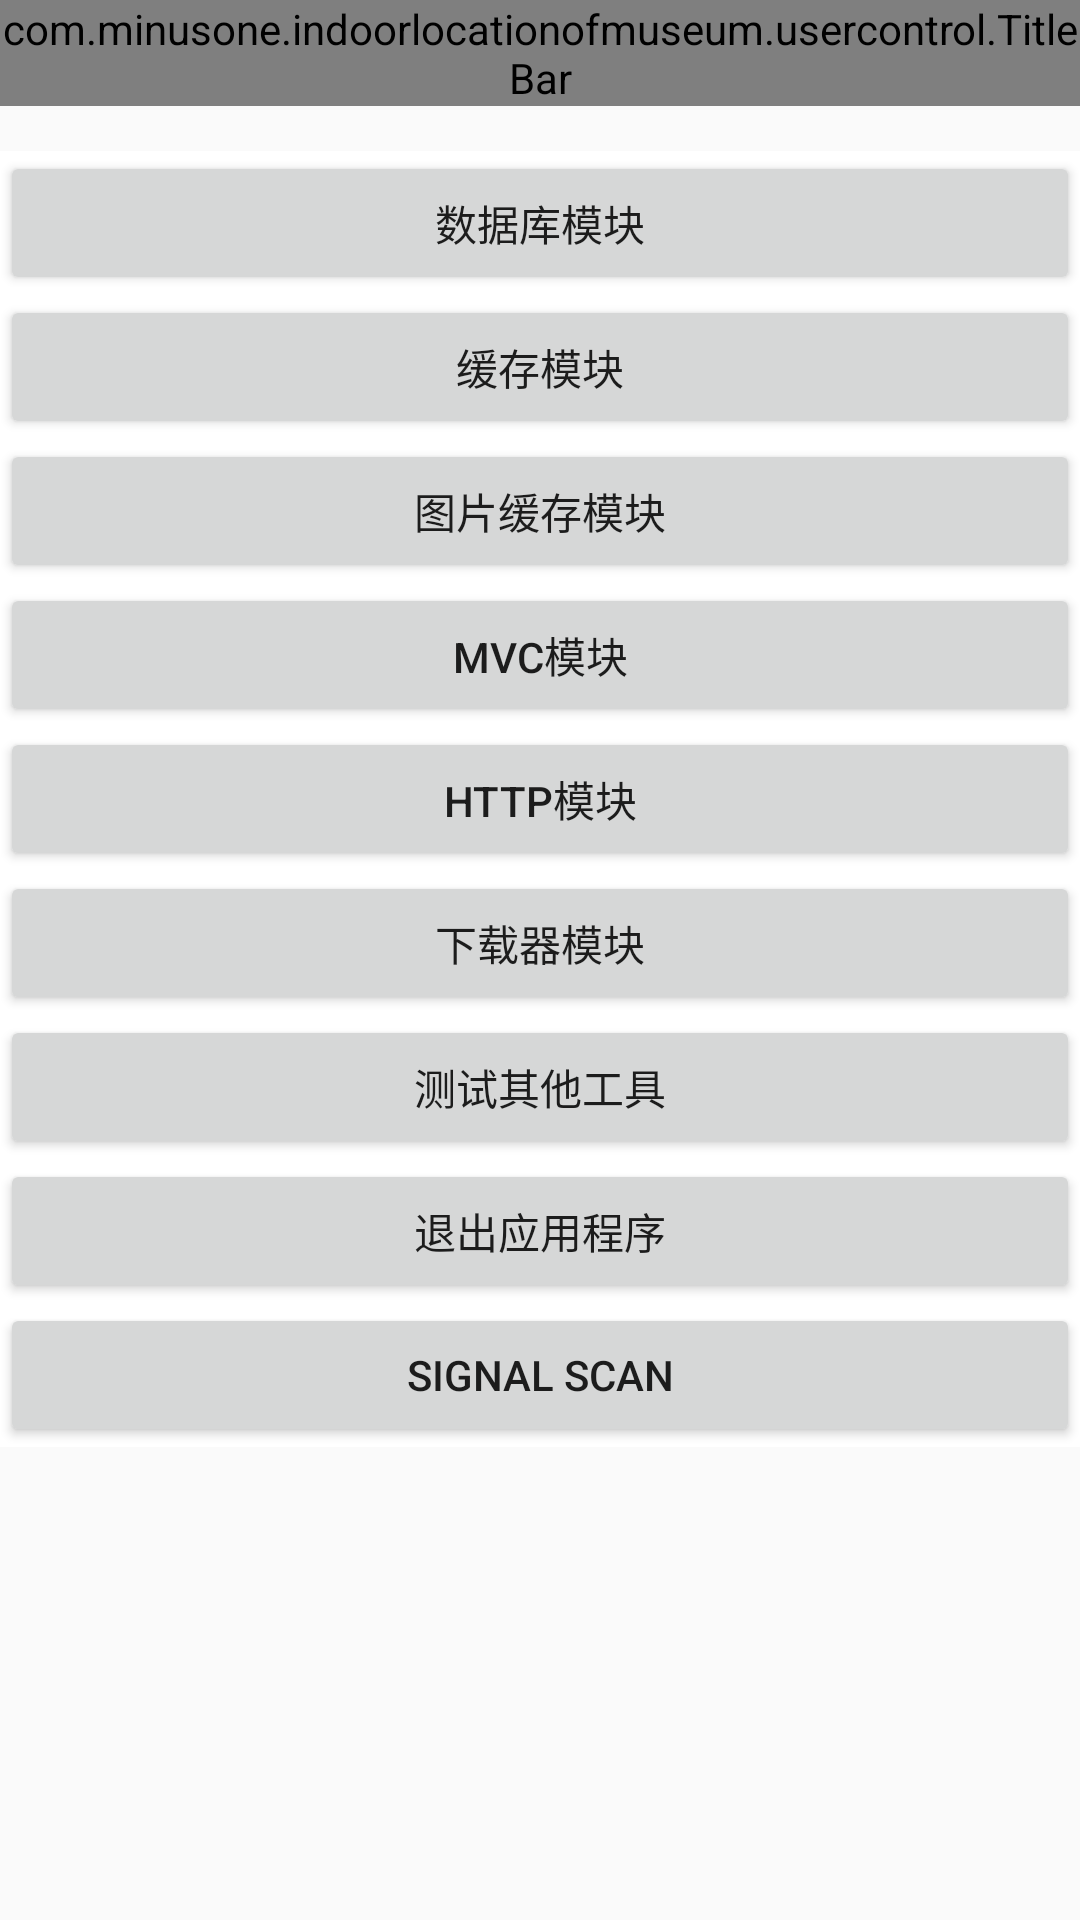

The Android layout XML behind this screen, and the referenced resources:
<!-- AndroidManifest.xml: application theme Theme.AppCompat.Light.NoActionBar -->
<!-- res/layout/demo.xml -->
<LinearLayout xmlns:android="http://schemas.android.com/apk/res/android"
    xmlns:app="http://schemas.android.com/apk/res-auto"
    android:layout_width="match_parent"
    android:layout_height="match_parent"
    android:orientation="vertical">

    <com.minusone.indoorlocationofmuseum.usercontrol.TitleBar
        android:id="@+id/title_bar"
        android:layout_width="match_parent"
        android:layout_height="wrap_content" />

    <LinearLayout
        style="@style/myteststyle"
        android:layout_height="wrap_content"
        android:orientation="vertical">

        <Button
            android:id="@id/test_db"
            android:layout_width="fill_parent"
            android:layout_height="wrap_content"
            android:text="@string/test_db" />

        <Button
            android:id="@id/test_cache"
            android:layout_width="fill_parent"
            android:layout_height="wrap_content"
            android:text="@string/test_cache" />

        <Button
            android:id="@id/test_image_cache"
            android:layout_width="fill_parent"
            android:layout_height="wrap_content"
            android:text="@string/test_image_cache" />

        <Button
            android:id="@id/test_mvc"
            android:layout_width="fill_parent"
            android:layout_height="wrap_content"
            android:text="@string/test_mvc" />

        <Button
            android:id="@id/test_http"
            android:layout_width="fill_parent"
            android:layout_height="wrap_content"
            android:text="@string/test_http" />

        <Button
            android:id="@id/test_download"
            android:layout_width="fill_parent"
            android:layout_height="wrap_content"
            android:text="@string/test_download" />

        <Button
            android:id="@id/test_other"
            android:layout_width="fill_parent"
            android:layout_height="wrap_content"
            android:text="@string/test_other" />

        <Button
            android:id="@id/exit_app"
            android:layout_width="fill_parent"
            android:layout_height="wrap_content"
            android:text="@string/exit_app" />

        <Button
            android:id="@id/signal_scan"
            android:layout_width="fill_parent"
            android:layout_height="wrap_content"
            android:text="@string/signal_scan_title" />
    </LinearLayout>
</LinearLayout>
<!-- resources referenced by this layout -->
<resources>
  <string name="exit_app">退出应用程序</string>
  <string name="signal_scan_title">Signal Scan</string>
  <string name="test_cache">缓存模块</string>
  <string name="test_db">数据库模块</string>
  <string name="test_download">下载器模块</string>
  <string name="test_http">http模块</string>
  <string name="test_image_cache">图片缓存模块</string>
  <string name="test_mvc">MVC模块</string>
  <string name="test_other">测试其他工具</string>
  <style name="myteststyle">
          <item name="android:layout_width">match_parent</item>
          <item name="android:layout_marginTop">15dp</item>
          <item name="android:background">@android:color/white</item>
      </style>
</resources>
